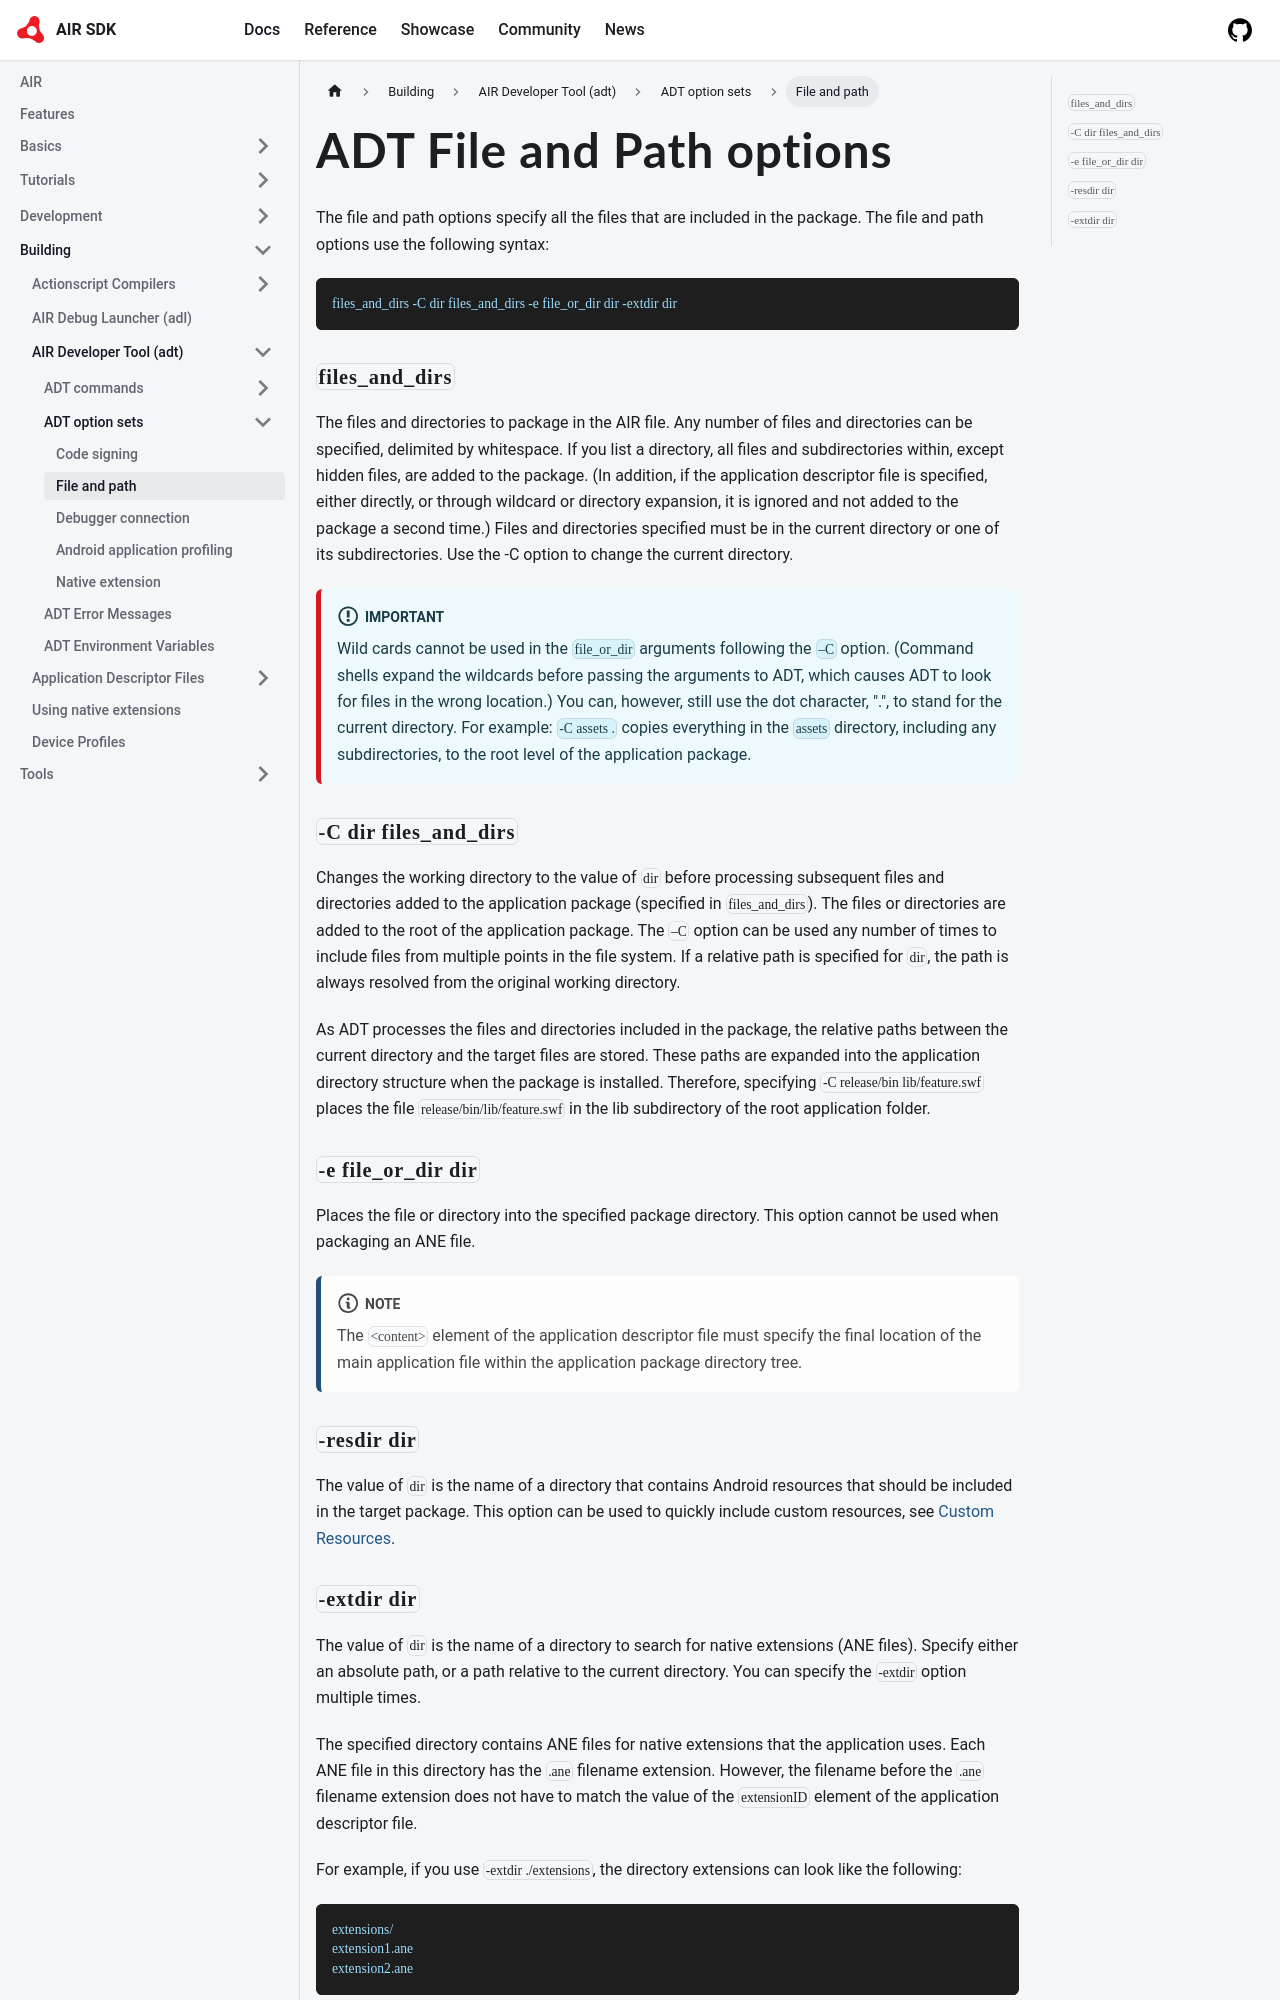

repository: airsdk/airsdk.dev · page: docs/building/air-developer-tool/option-sets/file-and-path-options.html · generator: docusaurus

---
title: ADT File and Path options
sidebar_label: File and path
sidebar_position: 2
---

The file and path options specify all the files that are included in the package. The file and path options use the following syntax:

```
files_and_dirs -C dir files_and_dirs -e file_or_dir dir -extdir dir
```

### `files_and_dirs`

The files and directories to package in the AIR file. Any number of files and directories can be specified, delimited by whitespace. If you list a directory, all files and subdirectories within, except hidden files, are added to the package. (In addition, if the application descriptor file is specified, either directly, or through wildcard or directory expansion, it is ignored and not added to the package a second time.) Files and directories specified must be in the current directory or one of its subdirectories. Use the -C option to change the current directory.

:::info Important
Wild cards cannot be used in the `file_or_dir` arguments following the `–C` option. (Command shells expand the wildcards before passing the arguments to ADT, which causes ADT to look for files in the wrong location.) You can, however, still use the dot character, ".", to stand for the current directory. For example: `-C assets .` copies everything in the `assets` directory, including any subdirectories, to the root level of the application package.
:::

### `-C dir files_and_dirs` 

Changes the working directory to the value of `dir` before processing subsequent files and directories added to the application package (specified in `files_and_dirs`). The files or directories are added to the root of the application package. The `–C` option can be used any number of times to include files from multiple points in the file system. If a relative path is specified for `dir`, the path is always resolved from the original working directory.

As ADT processes the files and directories included in the package, the relative paths between the current directory and the target files are stored. These paths are expanded into the application directory structure when the package is installed. Therefore, specifying `-C release/bin lib/feature.swf` places the file `release/bin/lib/feature.swf` in the lib subdirectory of the root application folder.

### `-e file_or_dir dir`

Places the file or directory into the specified package directory. This option cannot be used when packaging an ANE file.

:::note
The `<content>` element of the application descriptor file must specify the final location of the main application file within the application package directory tree.
:::
